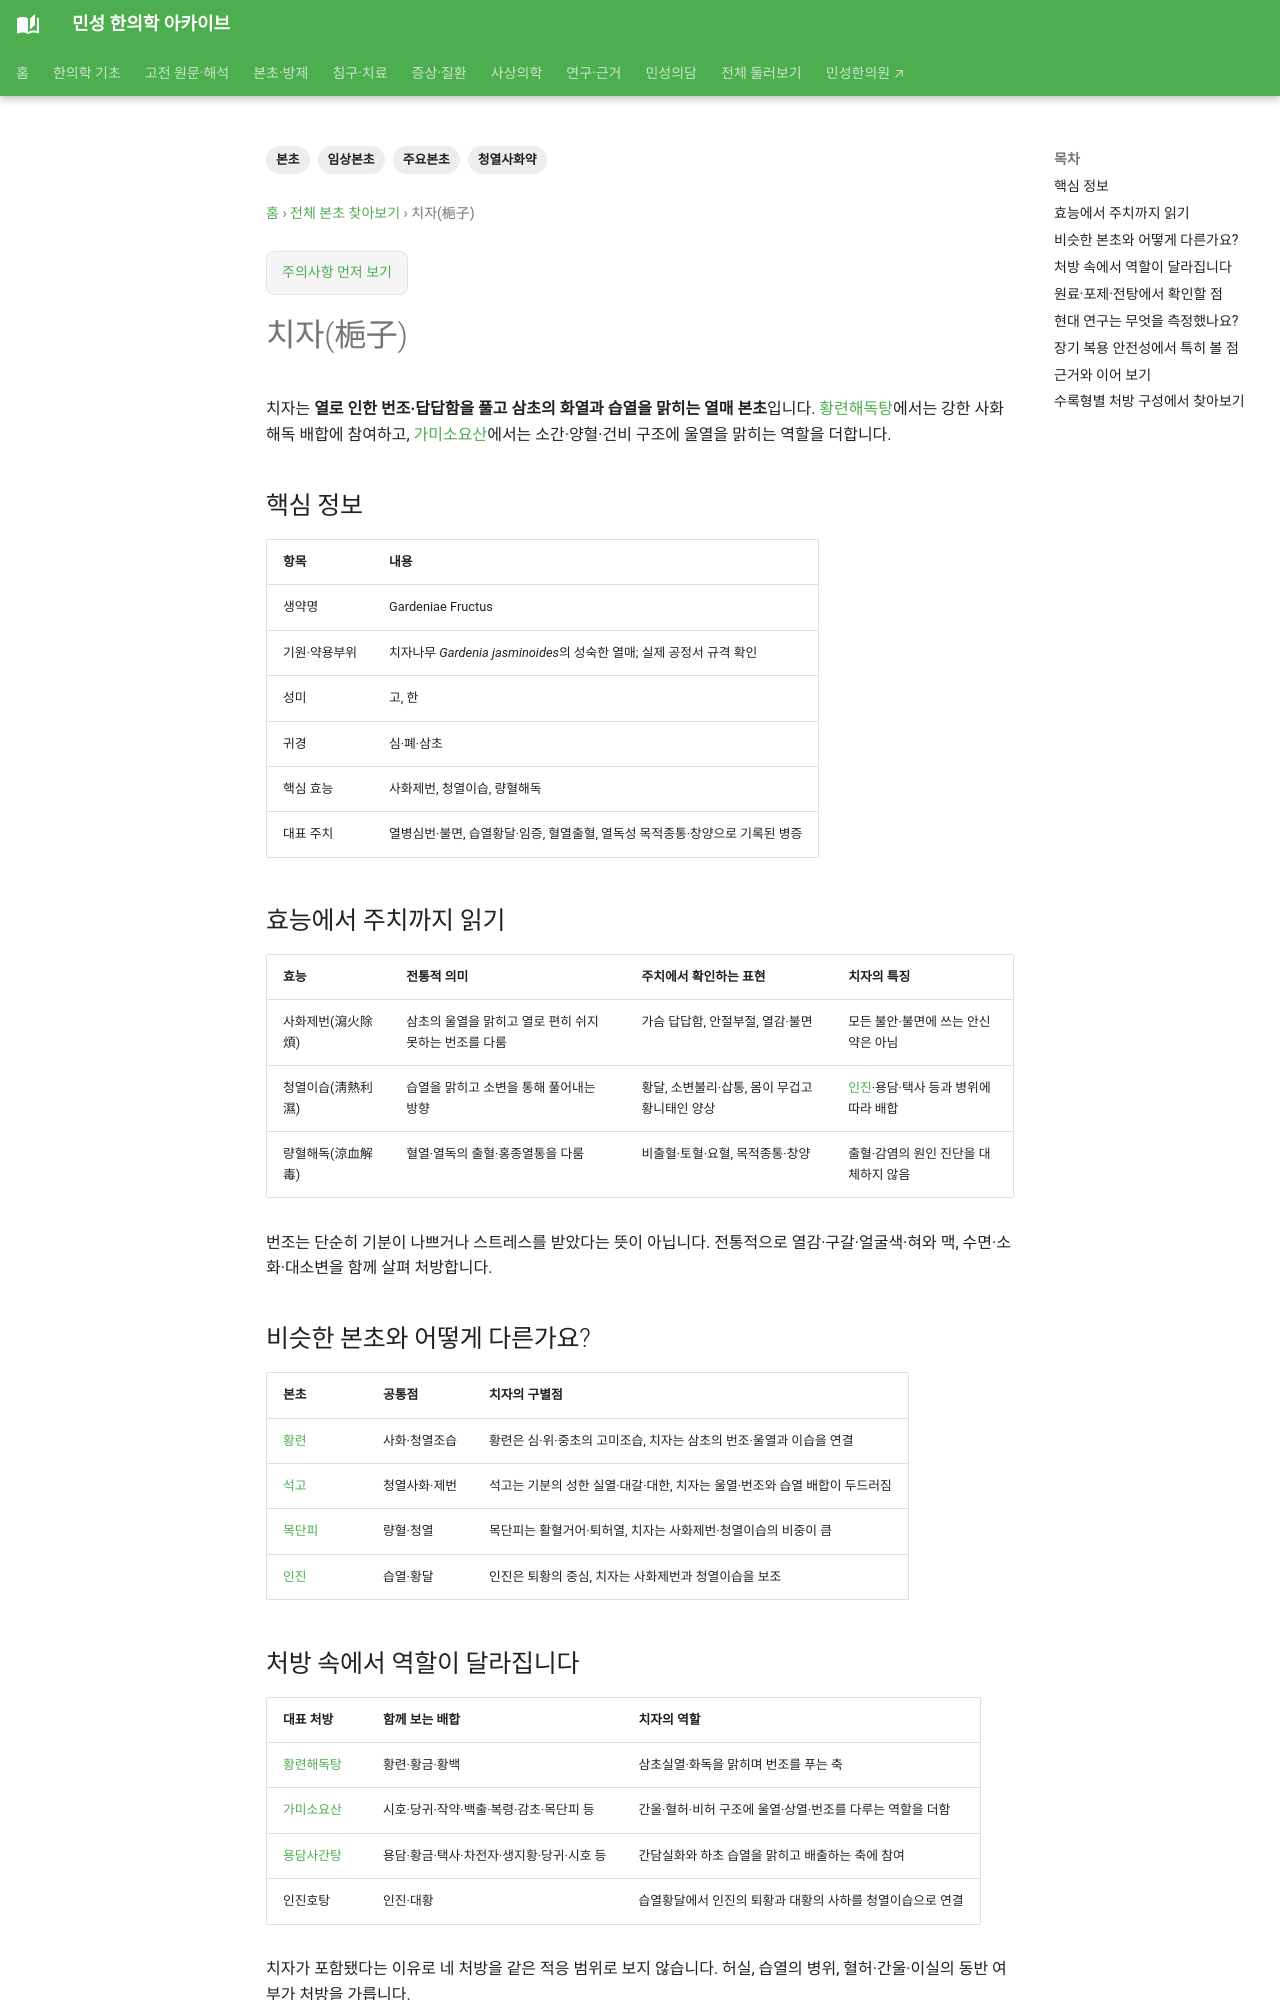

repository: joowon1111/minseong-korean-medicine-wiki · page: herbs/gardenia/index.html · generator: mkdocs

---
title: 치자(梔子)
tags: [본초, 임상본초, 주요본초, 청열사화약]
status: 검토완료
last_reviewed: '2026-09-18'
description: 치자의 사화제번·청열이습·량혈해독, 주요 처방·포제·geniposide 연구와 장기 복용 안전성을 정리합니다.
---
# 치자(梔子)

치자는 **열로 인한 번조·답답함을 풀고 삼초의 화열과 습열을 맑히는 열매 본초**입니다. [황련해독탕](../formulas/huanglian-jiedu-tang.md)에서는 강한 사화해독 배합에 참여하고, [가미소요산](../formulas/jiawei-xiaoyao-san.md)에서는 소간·양혈·건비 구조에 울열을 맑히는 역할을 더합니다.

## 핵심 정보

| 항목 | 내용 |
|---|---|
| 생약명 | Gardeniae Fructus |
| 기원·약용부위 | 치자나무 *Gardenia jasminoides*의 성숙한 열매; 실제 공정서 규격 확인 |
| 성미 | 고, 한 |
| 귀경 | 심·폐·삼초 |
| 핵심 효능 | 사화제번, 청열이습, 량혈해독 |
| 대표 주치 | 열병심번·불면, 습열황달·임증, 혈열출혈, 열독성 목적종통·창양으로 기록된 병증 |

## 효능에서 주치까지 읽기

| 효능 | 전통적 의미 | 주치에서 확인하는 표현 | 치자의 특징 |
|---|---|---|---|
| 사화제번(瀉火除煩) | 삼초의 울열을 맑히고 열로 편히 쉬지 못하는 번조를 다룸 | 가슴 답답함, 안절부절, 열감·불면 | 모든 불안·불면에 쓰는 안신약은 아님 |
| 청열이습(淸熱利濕) | 습열을 맑히고 소변을 통해 풀어내는 방향 | 황달, 소변불리·삽통, 몸이 무겁고 황니태인 양상 | [인진](artemisia-capillaris.md)·용담·택사 등과 병위에 따라 배합 |
| 량혈해독(涼血解毒) | 혈열·열독의 출혈·홍종열통을 다룸 | 비출혈·토혈·요혈, 목적종통·창양 | 출혈·감염의 원인 진단을 대체하지 않음 |

번조는 단순히 기분이 나쁘거나 스트레스를 받았다는 뜻이 아닙니다. 전통적으로 열감·구갈·얼굴색·혀와 맥, 수면·소화·대소변을 함께 살펴 처방합니다.

## 비슷한 본초와 어떻게 다른가요?

| 본초 | 공통점 | 치자의 구별점 |
|---|---|---|
| [황련](coptis.md) | 사화·청열조습 | 황련은 심·위·중초의 고미조습, 치자는 삼초의 번조·울열과 이습을 연결 |
| [석고](gypsum.md) | 청열사화·제번 | 석고는 기분의 성한 실열·대갈·대한, 치자는 울열·번조와 습열 배합이 두드러짐 |
| [목단피](moutan.md) | 량혈·청열 | 목단피는 활혈거어·퇴허열, 치자는 사화제번·청열이습의 비중이 큼 |
| [인진](artemisia-capillaris.md) | 습열·황달 | 인진은 퇴황의 중심, 치자는 사화제번과 청열이습을 보조 |
